Run: headless pygame with SDL's dummy video driver; simulated clock (each Clock.tick advances the game by its frame time, no real sleeping); random seed 0; keys injected as events and as key.get_pressed() state; no mouse input.
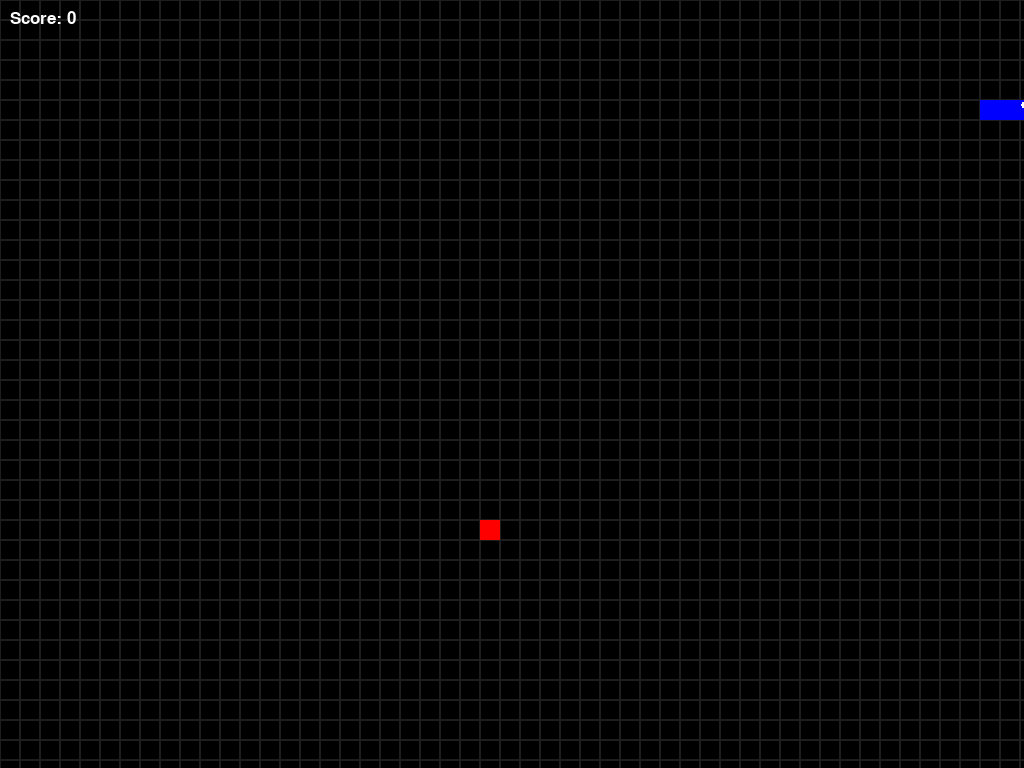
Frame 1 of 1 · flips 1–60 · no input (game ended)

The pygame program that drew these frames:

import pygame, sys, random
pygame.init()

# Window setup
info = pygame.display.Info()  # Get full screen info
WIDTH, HEIGHT = info.current_w, info.current_h  # Match display resolution
CELL_SIZE = 20
screen = pygame.display.set_mode((WIDTH, HEIGHT), pygame.FULLSCREEN)  # Enables fullscreen mode
pygame.display.set_caption("Snake Game")

# Colors
BLACK = (0, 0, 0)
BLUE = (0, 0, 255)
RED = (255, 0, 0)
GREEN = (0, 255, 0)
WHITE = (255, 255, 255)

# font
font = pygame.font.SysFont("Arial", 25)

# Snake and Apple setup 
snake = [(100, 100), (80, 100), (60, 100)]  # Snake body made of 3 blocks
direction = "RIGHT"  # Starting direction
apple = (random.randrange(0, WIDTH, CELL_SIZE), random.randrange(0, HEIGHT, CELL_SIZE))  # Random apple spawn
score = 0  # Starting score

#  Clock to control game speed 
clock = pygame.time.Clock()

#  Draw background grid (helps visualize cells) 
def draw_grid():
    for x in range(0, WIDTH, CELL_SIZE):
        for y in range(0, HEIGHT, CELL_SIZE):
            pygame.draw.rect(screen, (30, 30, 30), (x, y, CELL_SIZE, CELL_SIZE), 1)

#  Draw the snake (blue body + white eyes) 
def draw_snake():
    for segment in snake:
        pygame.draw.rect(screen, BLUE, (*segment, CELL_SIZE, CELL_SIZE))
    # Snake eyes on the head
    head_x, head_y = snake[0]
    eye_size = 4
    pygame.draw.circle(screen, WHITE, (head_x + 5, head_y + 5), eye_size)
    pygame.draw.circle(screen, WHITE, (head_x + 15, head_y + 5), eye_size)

#  Draw the apple (red block) 
def draw_apple():
    pygame.draw.rect(screen, RED, (*apple, CELL_SIZE, CELL_SIZE))

#  Display the score in the top-left corner 
def draw_score():
    score_text = font.render(f"Score: {score}", True, WHITE)
    screen.blit(score_text, (10, 10))

#  Main game loop
while True:
    for event in pygame.event.get():
        if event.type == pygame.QUIT:  # Closes game window
            pygame.quit()
            sys.exit()
        if event.type == pygame.KEYDOWN:
            # Escape key lets player quit fullscreen
            if event.key == pygame.K_ESCAPE:
                pygame.quit()
                sys.exit()
            # Arrow key movement
            if event.key == pygame.K_UP and direction != "DOWN":
                direction = "UP"
            elif event.key == pygame.K_DOWN and direction != "UP":
                direction = "DOWN"
            elif event.key == pygame.K_LEFT and direction != "RIGHT":
                direction = "LEFT"
            elif event.key == pygame.K_RIGHT and direction != "LEFT":
                direction = "RIGHT"

    # Snake movement logic
    head_x, head_y = snake[0]
    if direction == "UP":
        head_y -= CELL_SIZE
    elif direction == "DOWN":
        head_y += CELL_SIZE
    elif direction == "LEFT":
        head_x -= CELL_SIZE
    elif direction == "RIGHT":
        head_x += CELL_SIZE
    new_head = (head_x, head_y)
    snake.insert(0, new_head)

    # Apple eating logic 
    if new_head == apple:
        score += 1  # Increase score
        apple = (random.randrange(0, WIDTH, CELL_SIZE), random.randrange(0, HEIGHT, CELL_SIZE))  # Respawn apple
    else:
        snake.pop()  # Keep same length if not eating apple

    # Collision detection (walls or self)
    if (
        head_x < 0 or head_x >= WIDTH or
        head_y < 0 or head_y >= HEIGHT or
        new_head in snake[1:]
    ):
        pygame.quit()
        sys.exit()

    #  Drawing everything on screen 
    screen.fill(BLACK)      # Reset screen
    draw_grid()             # Draw cell background
    draw_snake()            # Draw snake
    draw_apple()            # Draw apple
    draw_score()            # Show score

    pygame.display.update()  # Refresh display
    clock.tick(10)  # Controls speed (10 fps)
